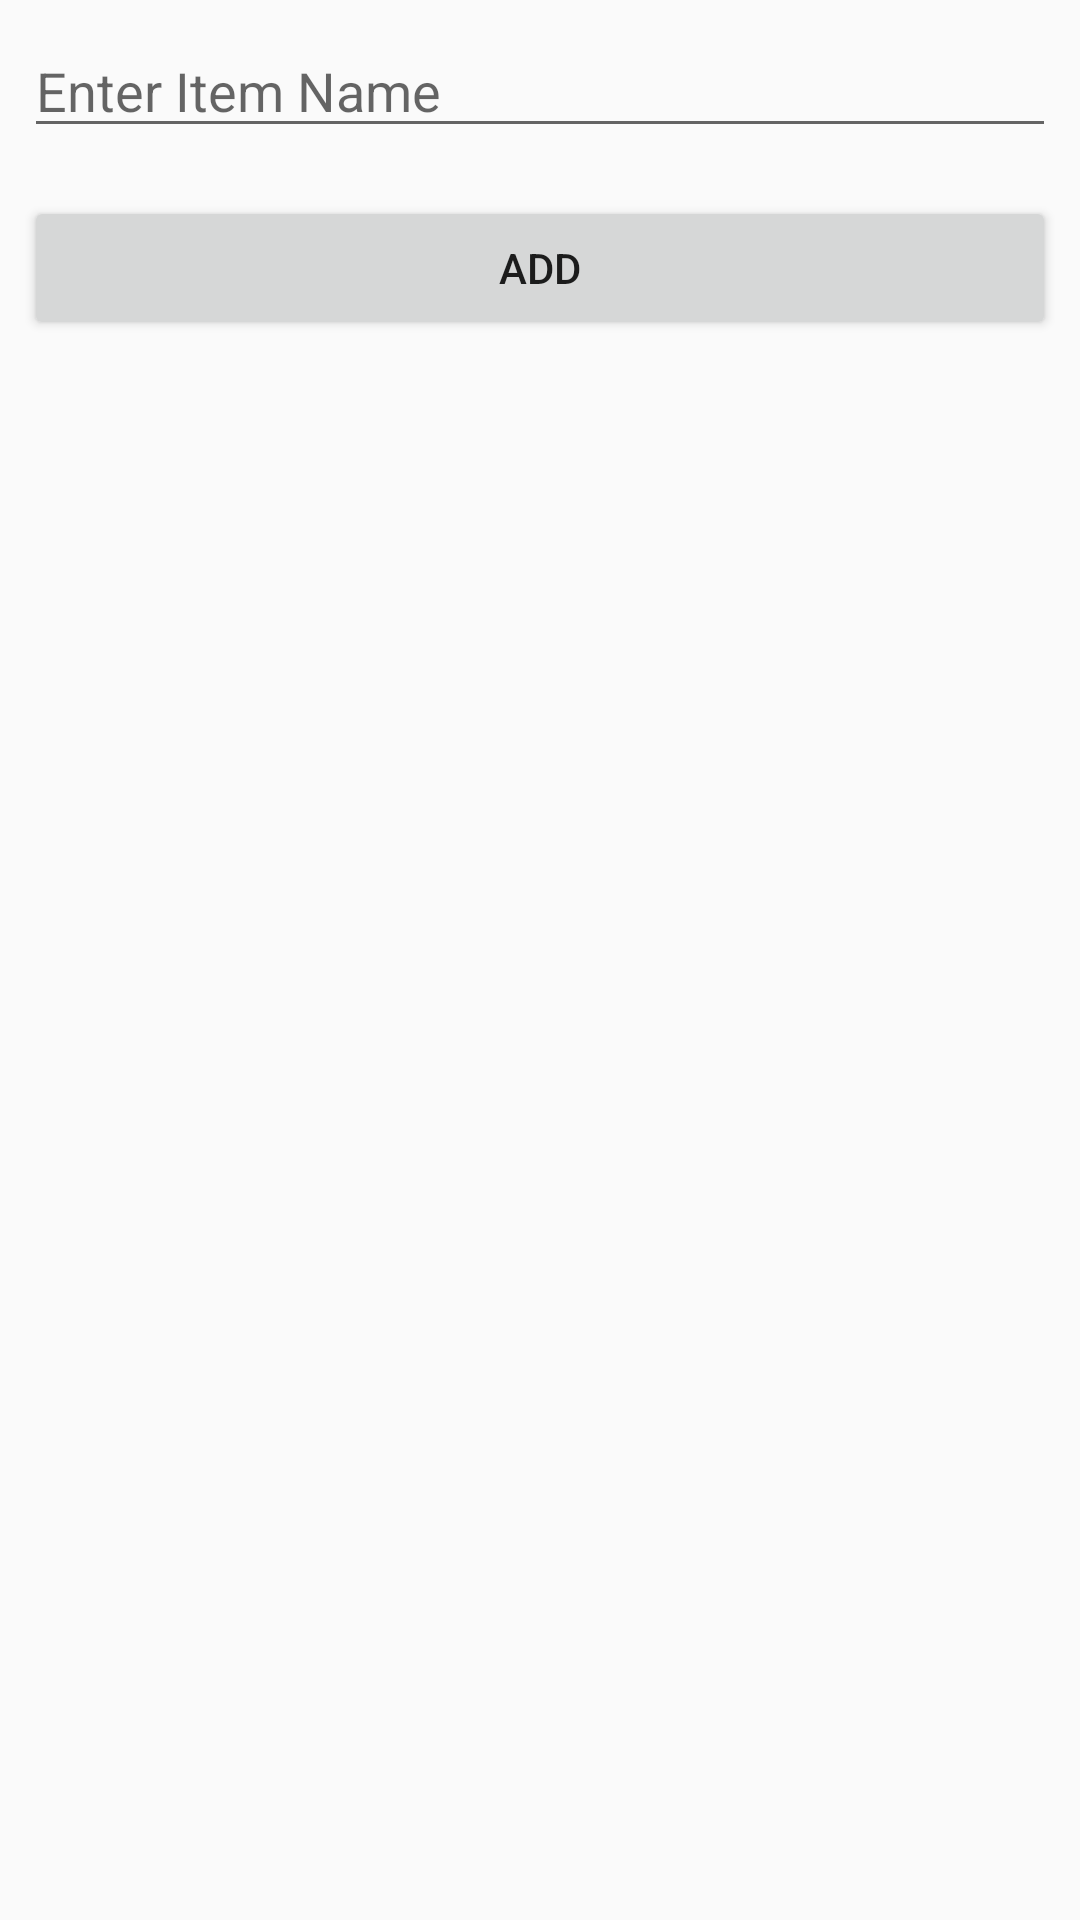

Here is an Android app screen rendered from its layout file. Give the layout XML and the strings, colors and styles it references.
<!-- AndroidManifest.xml: application theme AppTheme -->
<!-- res/layout/checklist_dialog.xml -->
<?xml version="1.0" encoding="utf-8"?>
<LinearLayout xmlns:android="http://schemas.android.com/apk/res/android"
    android:layout_width="match_parent"
    android:layout_height="match_parent"
    android:orientation="vertical" >

    <EditText
        android:id="@+id/name"
        android:layout_width="match_parent"
        android:layout_height="wrap_content"
        android:layout_margin="@dimen/spacing_small"
        android:hint="Enter Item Name"
        android:maxLines="1" />

    <Button
        android:id="@+id/add"
        android:layout_width="match_parent"
        android:layout_height="wrap_content"
        android:layout_margin="@dimen/spacing_small"
        android:padding="@dimen/spacing_small"
        android:text="Add" />

</LinearLayout>
<!-- resources referenced by this layout -->
<resources>
  <dimen name="spacing_small">8dp</dimen>
  <style name="AppTheme" parent="Theme.AppCompat.Light.DarkActionBar">
          
          <item name="android:actionBarStyle">@style/MyActionBar</item>
          <item name="actionBarStyle">@style/MyActionBar</item>
      </style>
  <style name="MyActionBar" parent="@style/Widget.AppCompat.Light.ActionBar.Solid.Inverse">
          <item name="android:background">@color/action_bar</item>
          <item name="background">@color/action_bar</item>
      </style>
  <color name="action_bar">#34425c</color>
</resources>
